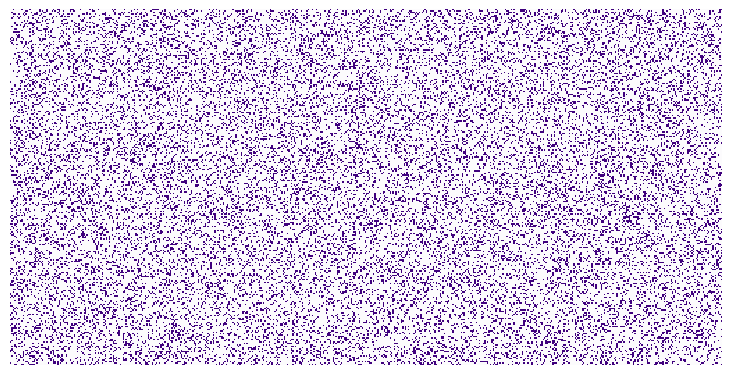

Write the Python code that produced this figure. (Note: this script raises an exception after producing the figure.)
#!/usr/bin/env python3
# -*- coding: utf-8 -*-
# -----------------------------------------------------------------------------
import numpy as np
import matplotlib
import matplotlib.pyplot as plt

def iterate(Z):
    # Count neighbours
    N = (Z[0:-2,0:-2] + Z[0:-2,1:-1] + Z[0:-2,2:] +
         Z[1:-1,0:-2]                + Z[1:-1,2:] +
         Z[2:  ,0:-2] + Z[2:  ,1:-1] + Z[2:  ,2:])

    # Apply rules
    birth = (N==3) & (Z[1:-1,1:-1]==0)
    survive = ((N==2) | (N==3)) & (Z[1:-1,1:-1]==1)
    Z[...] = 0
    Z[1:-1,1:-1][birth | survive] = 1
    return Z

Z  = np.random.uniform(0,1,(256,512))
Z = (Z < .2).astype(int)

size = np.array(Z.shape)
dpi = 72.0
figsize= size[1]/float(dpi),size[0]/float(dpi)
fig = plt.figure(figsize=figsize, dpi=dpi, facecolor="white")
fig.add_axes([0.0, 0.0, 1.0, 1.0], frameon=False)
plt.imshow(Z,interpolation='nearest', cmap=plt.cm.Purples)
plt.xticks([]), plt.yticks([])
plt.savefig('../figures/exercice-2.png', dpi=dpi)
plt.show()
